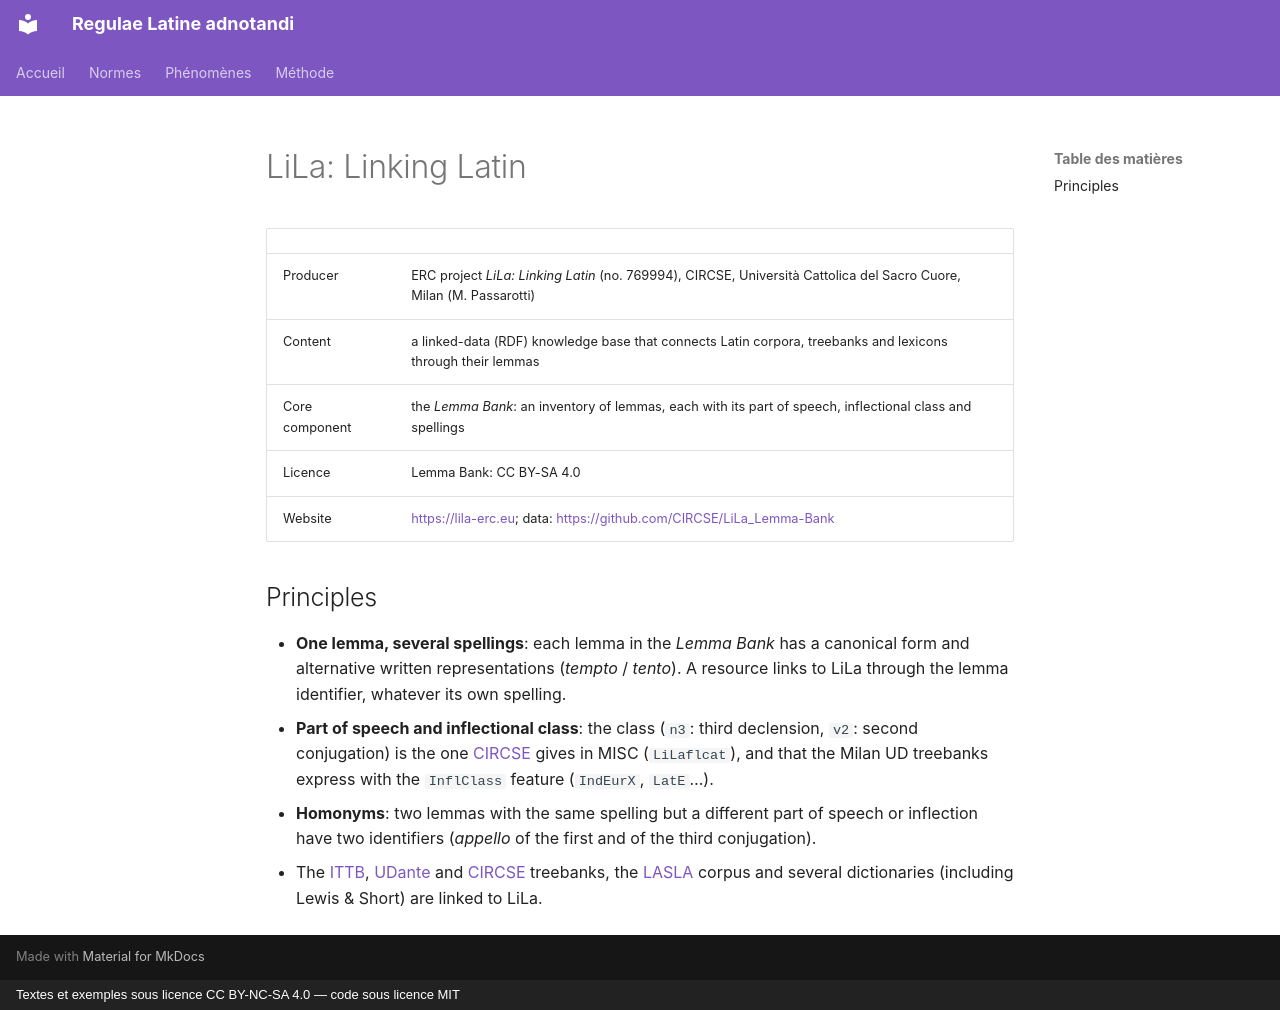

repository: jderet/regulae-latine-adnotandi · page: normes/lila.en/index.html · generator: mkdocs · copyright: Textes et exemples sous licence CC BY-NC-SA 4.0 — code sous licence MIT

# LiLa: Linking Latin

| | |
|---|---|
| Producer | ERC project *LiLa: Linking Latin* (no. 769994), CIRCSE, Università Cattolica del Sacro Cuore, Milan (M. Passarotti) |
| Content | a linked-data (RDF) knowledge base that connects Latin corpora, treebanks and lexicons through their lemmas |
| Core component | the *Lemma Bank*: an inventory of lemmas, each with its part of speech, inflectional class and spellings |
| Licence | Lemma Bank: CC BY-SA 4.0 |
| Website | <https://lila-erc.eu>; data: <https://github.com/CIRCSE/LiLa_Lemma-Bank> |

## Principles

- **One lemma, several spellings**: each lemma in the *Lemma Bank* has a canonical form and alternative written representations (*tempto* / *tento*). A resource links to LiLa through the lemma identifier, whatever its own spelling.
- **Part of speech and inflectional class**: the class (`n3`: third declension, `v2`: second conjugation) is the one [CIRCSE](circse.md) gives in MISC (`LiLaflcat`), and that the Milan UD treebanks express with the `InflClass` feature (`IndEurX`, `LatE`…).
- **Homonyms**: two lemmas with the same spelling but a different part of speech or inflection have two identifiers (*appello* of the first and of the third conjugation).
- The [ITTB](ittb.md), [UDante](udante.md) and [CIRCSE](circse.md) treebanks, the [LASLA](lasla.md) corpus and several dictionaries (including Lewis & Short) are linked to LiLa.
